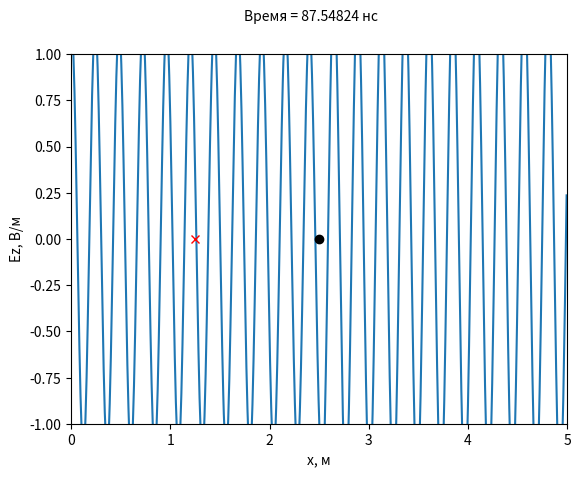
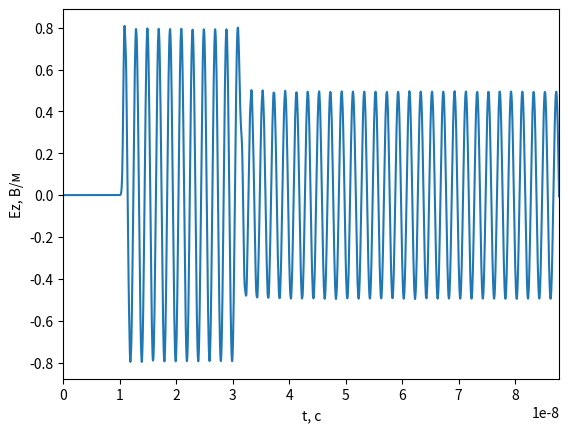
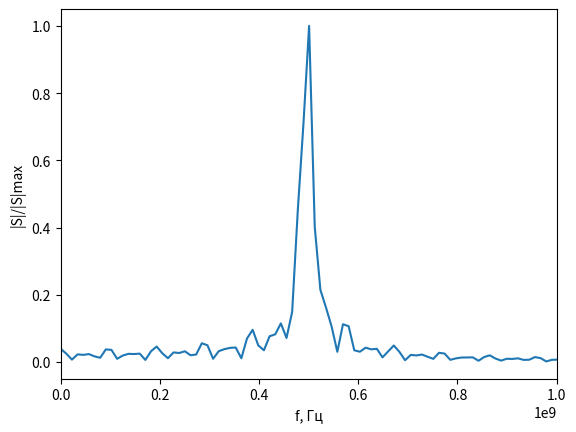

Here is the Python script that generated these plots, in order:
import numpy as np
from numpy.fft import fft, fftshift
import matplotlib.pyplot as pp

class FieldDisplay:
    def __init__(self, size_m, dx, ymin, ymax, probePos, sourcePos, dt):
        pp.ion()
        self.fig, self.ax = pp.subplots()
        self.line = self.ax.plot(np.arange(0, size_m, dx), [0]*int(size_m/dx))[0]
        self.ax.plot(probePos*dx, 0, 'xr')
        self.ax.plot(sourcePos*dx, 0, 'ok')
        self.ax.set_xlim(0, size_m)
        self.ax.set_ylim(ymin, ymax)
        self.ax.set_xlabel('x, м')
        self.ax.set_ylabel('Ez, В/м')
        self.probePos = probePos
        self.sourcePos = sourcePos
        self.dt = dt
        self.time_text = self.fig.text(0.5, 0.95, '', transform=self.fig.transFigure, ha='center')

    def update(self, data, t):
        self.line.set_ydata(data)
        time_str = '{:.5f}'.format(t * self.dt * 1e9)  # преобразуем время в наносекунды
        self.time_text.set_text(f'Время = {time_str} нс')  # выводим время над графиком
        self.fig.canvas.draw()
        self.fig.canvas.flush_events()

class Probe:
    def __init__(self, probePos, maxT, dt):
        self.maxT = maxT
        self.dt = dt
        self.probePos = probePos
        self.t = 0
        self.E = np.zeros(self.maxT)
    def add(self, data):
        self.E[self.t] = data[self.probePos]
        self.t += 1

    def showSpectrum(self):
        sp= fftshift(np.abs(fft(self.E)))
        df = 1/(self.maxT*self.dt)
        freq = np.arange(-self.maxT*df /2, self.maxT*df/2, df)
        fig, ax = pp.subplots()
        ax.plot(freq, sp/max(sp))
        ax.set_xlabel('f, Гц')
        ax.set_ylabel('|S|/|S|max')
        ax.set_xlim(0, 1e9)  # изменен диапазон для правильного отображения частотного пика
    
    def showSignal(self):
        fig, ax = pp.subplots()
        ax.plot(np.arange(0, self.maxT*self.dt, self.dt), self.E)
        ax.set_xlabel('t, c')
        ax.set_ylabel('Ez, В/м')
        ax.set_xlim(0, self.maxT*self.dt)

eps = 2.5  # относительная диэлектрическая проницаемость
W0 = 120*np.pi  # волновое сопротивление свободного пространства
Sc = 1  # число Куранта
maxT = 3000  # увеличенное максимальное количество временных шагов
size_m = 5.0  # размер области моделирования вдоль оси X
dx = size_m / 900  # пространственный шаг
maxSize = int(size_m / dx)
probePos = int(maxSize / 4)  # позиция датчика
sourcePos = int(maxSize / 2)  # позиция источника
dt = dx * np.sqrt(eps) * Sc / 3e8
probe = Probe(probePos, maxT, dt)
display = FieldDisplay(size_m, dx, -1, 1, probePos, sourcePos, dt)
Ez = np.zeros(maxSize)
Hy = np.zeros(maxSize)
Sc1 = Sc / np.sqrt(eps)
k1 = -1 / (1 / Sc1 + 2 + Sc1)
k2 = 1 / Sc1 - 2 + Sc1
k3 = 2 * (Sc1 - 1 / Sc1)
k4 = 4 * (1 / Sc1 + Sc1)
Ezq = np.zeros(3)
Ezq1 = np.zeros(3)
f = 0.5e9  # частота гармонического сигнала
omega = 2 * np.pi * f  # угловая скорость
A = 1  # амплитуда
phi = 0  # начальная фаза

for q in range(1, maxT):
    # Обновление Hy
    Hy[:-1] = Hy[:-1] + (Ez[1:] - Ez[:-1]) * Sc / W0
    # Обновление Ez
    Ez[1:] = Ez[1:] + (Hy[1:] - Hy[:-1]) * Sc * W0 / eps
    Ez[sourcePos] += A * np.sin(omega * q * dt + phi)
    Hy[0] = 0  # идеальный магнитный проводник (PMC)
    Ez[0] = Ez[1]
    # Правая граница (ABC)
    Ez[-1] = (k1 * (k2 * (Ez[-3] + Ezq1[-1]) + k3 * (Ezq[-1] + Ezq[-3] - Ez[-2] - Ezq1[-2]) - k4 * Ezq[-2]) - Ezq1[-3])
    # Обновление Ezq
    Ezq1[:] = Ezq[:]
    Ezq[:] = Ez[-3:]
    # Добавление данных в датчик
    probe.add(Ez)
    if q % 10 == 0:
        display.update(Ez, q)

pp.ioff()
probe.showSignal()
probe.showSpectrum()
pp.show()
